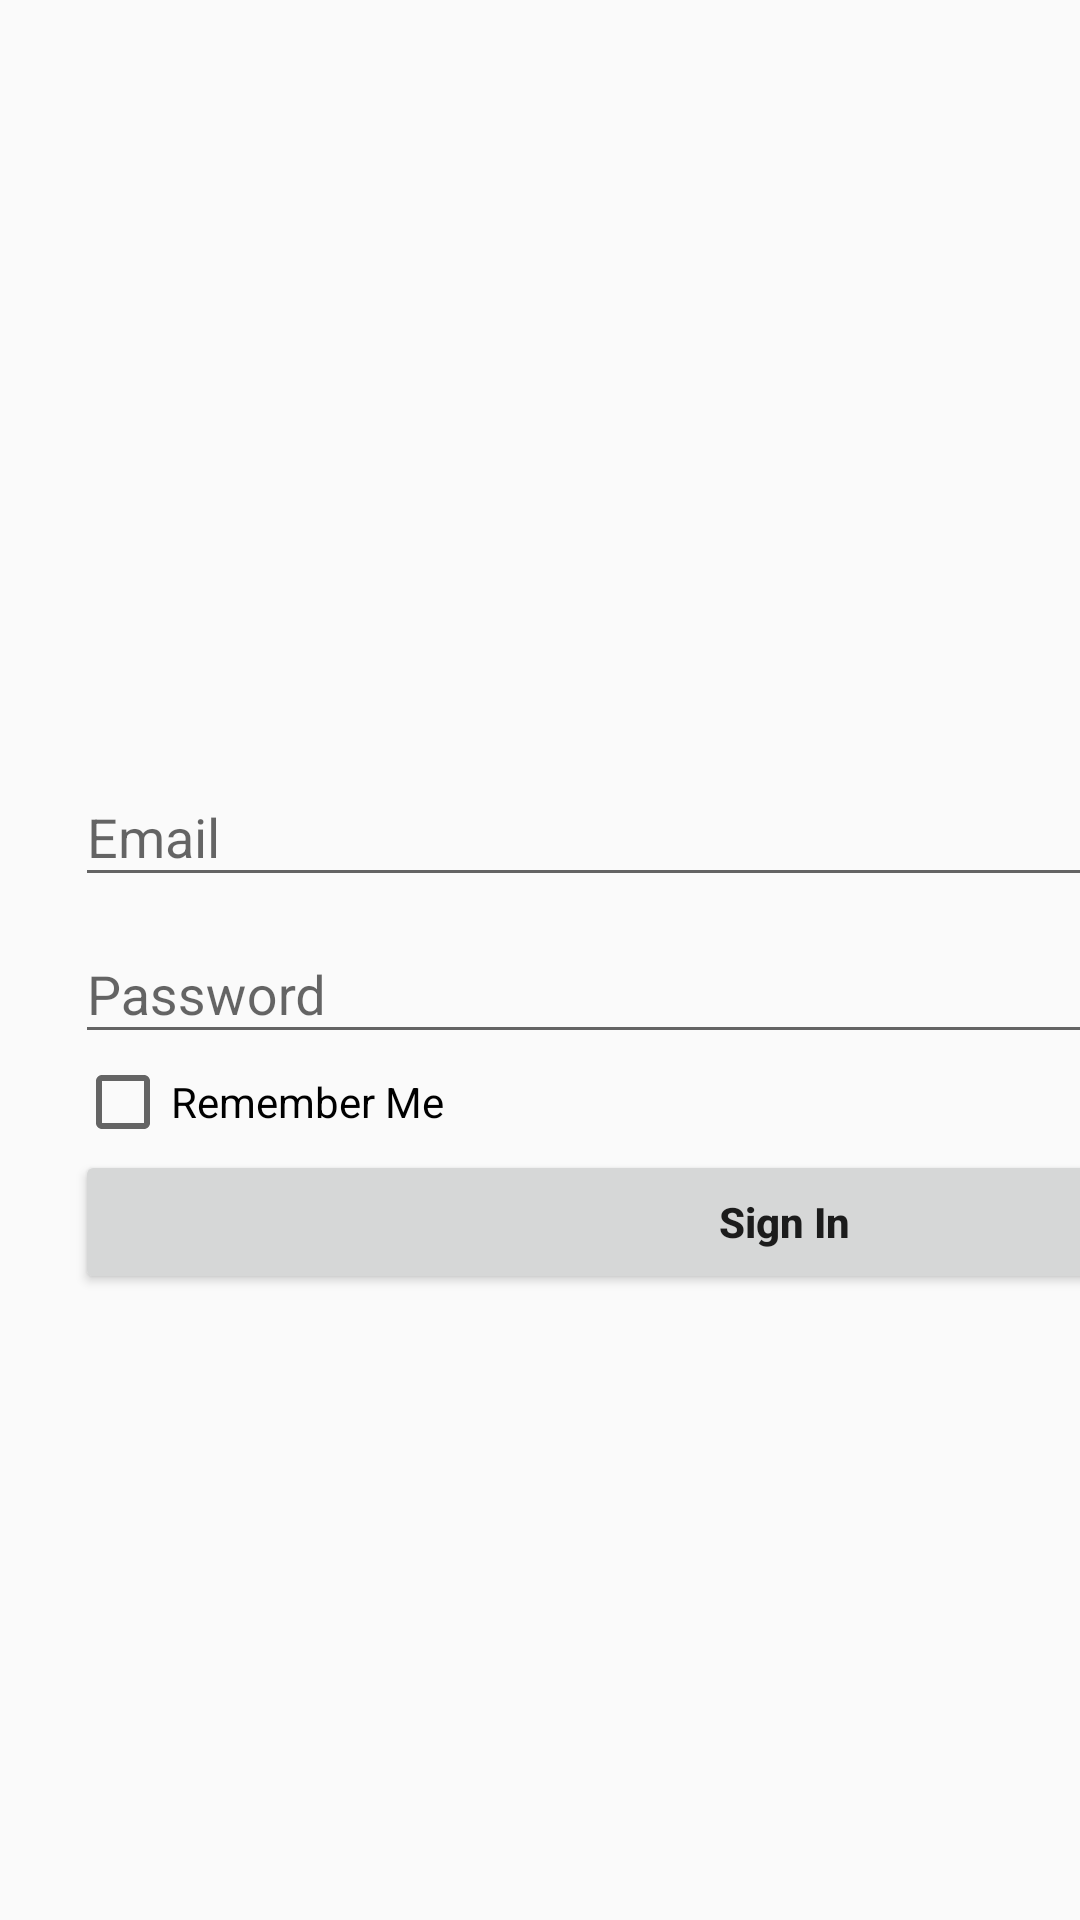

Android layout source for this screen:
<!-- AndroidManifest.xml: application theme AppTheme -->
<!-- res/layout/activity_login1.xml -->
<?xml version="1.0" encoding="utf-8"?>


<LinearLayout
    xmlns:android="http://schemas.android.com/apk/res/android"
    xmlns:app="http://schemas.android.com/apk/res-auto"
    xmlns:tools="http://schemas.android.com/tools"
    android:layout_width="match_parent"
    android:layout_height="match_parent"
    tools:ignore="ExtraText">
    android:gravity="center"
    android:orientation="vertical"
    android:padding="@dimen/margin_twenty_four"
    tools:context=".auth.SimpleLoginActivity">


    

    <LinearLayout
        android:id="@+id/email_login_form"
        android:layout_width="473dp"
        android:layout_height="858dp"
        android:layout_gravity="center"
        android:layout_marginStart="25dp"
        android:gravity="center"
        android:orientation="vertical"
        tools:ignore="UselessParent">

        <ImageView
            android:id="@+id/imageView"
            android:layout_width="238dp"
            android:layout_height="208dp"
            android:layout_marginTop="-200dp"
            android:layout_marginBottom="30dp"
            app:srcCompat="@drawable/login_icon"
            android:contentDescription="@string/todo" />

        <ProgressBar
            android:id="@+id/login_progress"
            style="?android:attr/progressBarStyleLarge"
            android:layout_width="wrap_content"
            android:layout_height="wrap_content"
            android:layout_gravity="center"
            android:layout_marginBottom="8dp"
            android:foregroundGravity="center"
            android:visibility="gone" />

        <com.google.android.material.textfield.TextInputLayout
            android:layout_width="match_parent"
            android:layout_height="wrap_content"
            android:layout_marginTop="@dimen/margin_sixteen">

            <EditText
                android:id="@+id/simple_login_email"
                android:layout_width="match_parent"
                android:layout_height="wrap_content"
                android:autofillHints=""
                android:hint="@string/email"
                android:inputType="textEmailAddress"
                android:maxLines="1"
                android:singleLine="true" />
        </com.google.android.material.textfield.TextInputLayout>

        <com.google.android.material.textfield.TextInputLayout
            android:layout_width="match_parent"
            android:layout_height="wrap_content"
            android:layout_marginTop="@dimen/margin_sixteen">

            <EditText
                android:id="@+id/simple_login_password"
                android:layout_width="match_parent"
                android:layout_height="wrap_content"
                android:autofillHints=""
                android:hint="@string/password"
                android:imeOptions="actionUnspecified"
                android:inputType="textPassword"
                android:maxLines="1"
                android:singleLine="true" />
        </com.google.android.material.textfield.TextInputLayout>

        <CheckBox
            android:id="@+id/checkBoxRememberMe"
            android:layout_width="match_parent"
            android:layout_height="wrap_content"
            android:text="@string/remember_me" />

        <Button
            android:id="@+id/email_sign_in_button"
            android:layout_width="match_parent"
            android:layout_height="wrap_content"
            android:layout_marginTop="@dimen/margin_sixteen"
            android:text="@string/sign_in"
            android:textAllCaps="false"
            android:textSize="@dimen/text_size_eighteen"
            android:textStyle="bold" />

    </LinearLayout>
</LinearLayout>
<!-- resources referenced by this layout -->
<resources>
  <dimen name="margin_sixteen" />
  <dimen name="text_size_eighteen" />
  <string name="email">Email</string>
  <string name="password">Password</string>
  <string name="remember_me">Remember Me</string>
  <string name="sign_in">Sign In</string>
  <string name="todo">TODO</string>
  <style name="AppTheme" parent="Theme.AppCompat.Light.DarkActionBar">
          
          <item name="colorPrimary">@color/colorPrimary</item>
          <item name="colorPrimaryDark">@color/colorPrimaryDark</item>
          <item name="colorAccent">@color/colorAccent</item>
      </style>
  <!-- not gathered from this repository: default colours our renderer supplied (Android Studio template values) -->
  <color name="colorPrimary">#FF6200EE</color>
  <color name="colorPrimaryDark">#FF3700B3</color>
  <color name="colorAccent">#FF03DAC5</color>
</resources>
